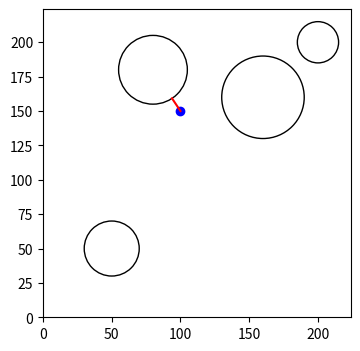

Source code (Python):
import matplotlib.pyplot as plt
import numpy as np
import math

def distance_point_to_circle(px, py, cx, cy, r):
    # 计算点 (px, py) 到圆心 (cx, cy) 的欧氏距离
    center_distance = math.sqrt((px - cx) ** 2 + (py - cy) ** 2)
    # 垂直距离是欧氏距离减去圆的半径
    return abs(center_distance - r)

def find_nearest_circle(px, py, circles):
    # 储存最小距离和最近圆的索引
    min_distance = float('inf')
    nearest_circle_idx = -1
    for idx, (cx, cy, r) in enumerate(circles):
        dist = distance_point_to_circle(px, py, cx, cy, r)
        if dist < min_distance:
            min_distance = dist
            nearest_circle_idx = idx
    return nearest_circle_idx, min_distance

def plot_circles_and_point(px, py, circles, nearest_circle_idx):
    plt.figure(figsize=(4, 4))
    ax = plt.gca()
    ax.set_xlim([0, 224])
    ax.set_ylim([0, 224])
    
    for (cx, cy, r) in circles:
        circle = plt.Circle((cx, cy), r, fill=False)
        ax.add_patch(circle)
    
    # 标记给定的点
    plt.plot(px, py, 'bo') # 使用蓝色点标记
    
    # 画出默线
    nearest_circle = circles[nearest_circle_idx]
    cx, cy, r = nearest_circle
    vector = [(px - cx, py - cy) for _ in range(1)]
    unit_vector = (vector[0][0] / np.linalg.norm(vector), vector[0][1] / np.linalg.norm(vector))
    edge_point_x = cx + unit_vector[0] * r
    edge_point_y = cy + unit_vector[1] * r
    plt.plot([px, edge_point_x], [py, edge_point_y], 'r-') # 红线作为垂直距离
    
    plt.gca().set_aspect('equal', adjustable='box')
    plt.show()
    
def main(px, py, circles):
    nearest_circle_idx, min_distance = find_nearest_circle(px, py, circles)
    print(f"点到最近圆的垂直距离为 {min_distance:.2f}")
    print(f"最近的圆是: 圆心 ({circles[nearest_circle_idx][0]}, {circles[nearest_circle_idx][1]}), 半径 {circles[nearest_circle_idx][2]}")
    plot_circles_and_point(px, py, circles, nearest_circle_idx)

# 输入给定的点和四个圆的数据
px = 100  # 给出的点的x坐标
py = 150  # 给出的点的y坐标
circles = [(50, 50, 20), (160, 160, 30), (80, 180, 25), (200, 200, 15)]

# 调用主函数
main(px, py, circles)
